Labelled photos from "Fruits And Vegetables Classification", an image-classification folder in Murugeshwari1/nutritional_evaluation_in_regional_fruits_and_vegetables. The possible labels are: preserved, unpreserved.

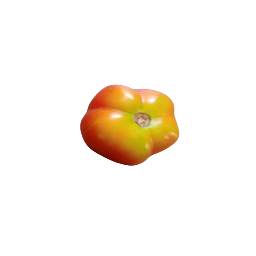
Label: unpreserved

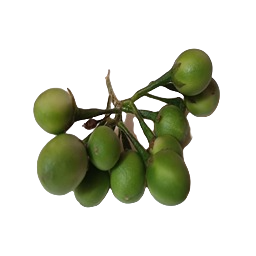
Label: preserved

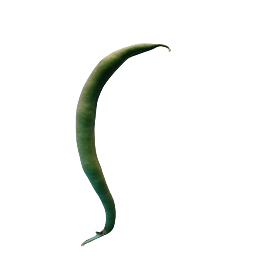
Label: preserved

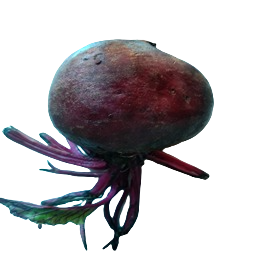
Label: preserved

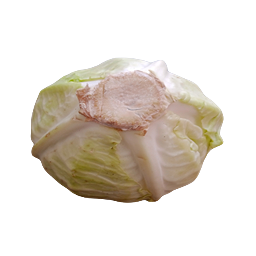
Label: unpreserved

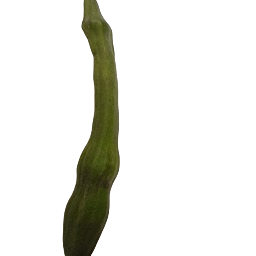
Label: unpreserved
